Run: headless pygame with SDL's dummy video driver; simulated clock (each Clock.tick advances the game by its frame time, no real sleeping); random seed 0; keys injected as events and as key.get_pressed() state; no mouse input.
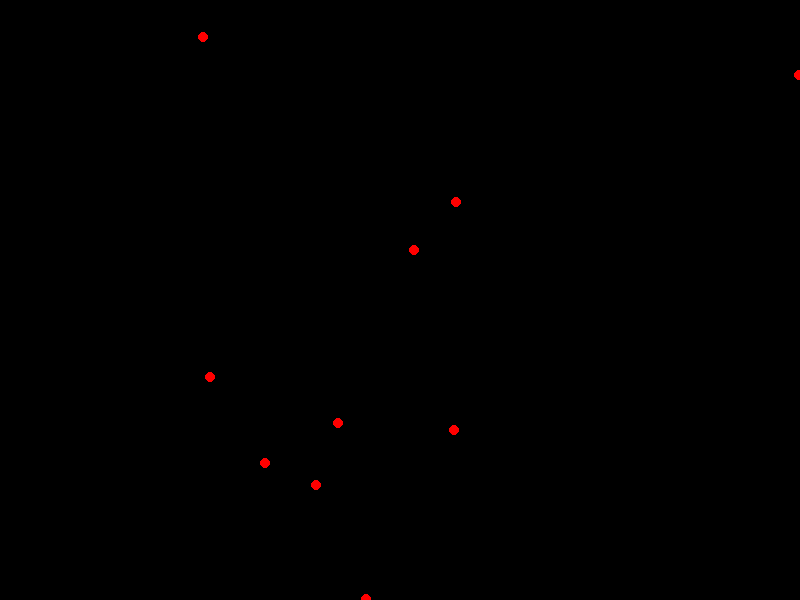
Frame 1 of 4 · flips 1–60 · no input
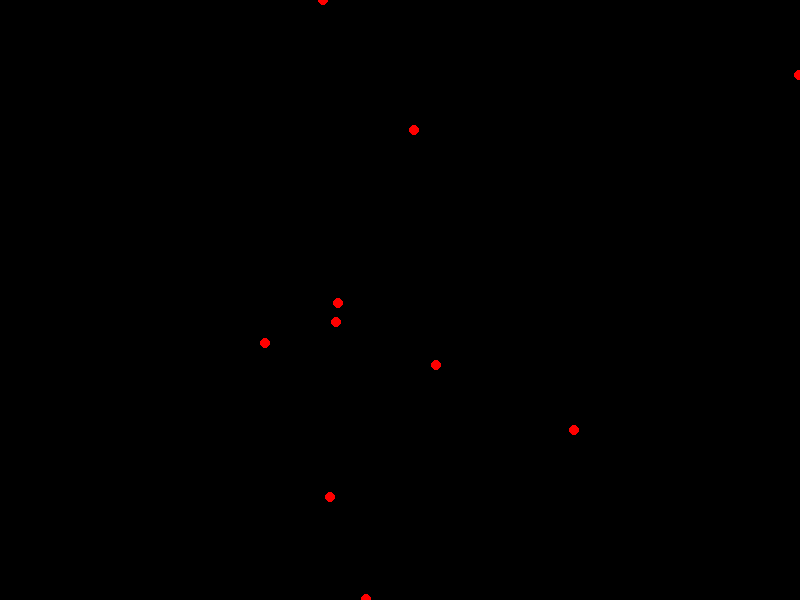
Frame 2 of 4 · flips 61–180 · tapped SPACE, RETURN · held RIGHT (→), D
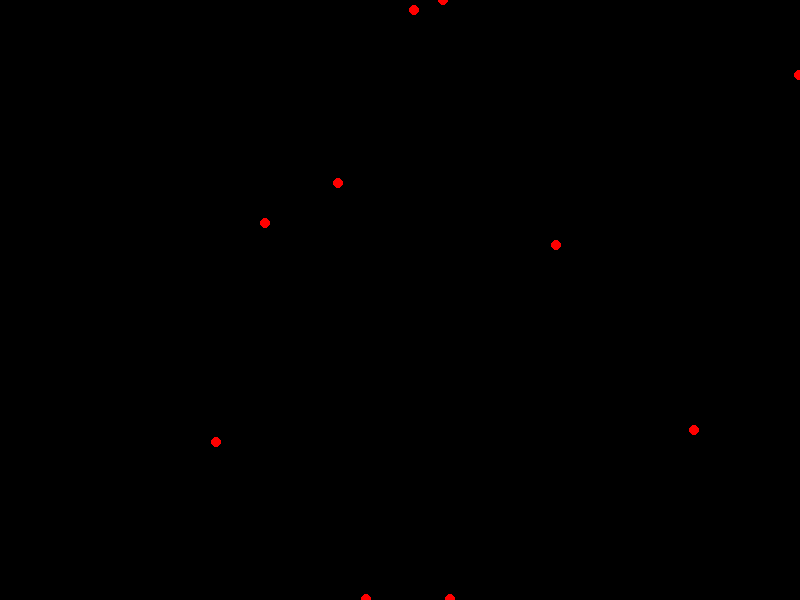
Frame 3 of 4 · flips 181–300 · held DOWN (↓), S
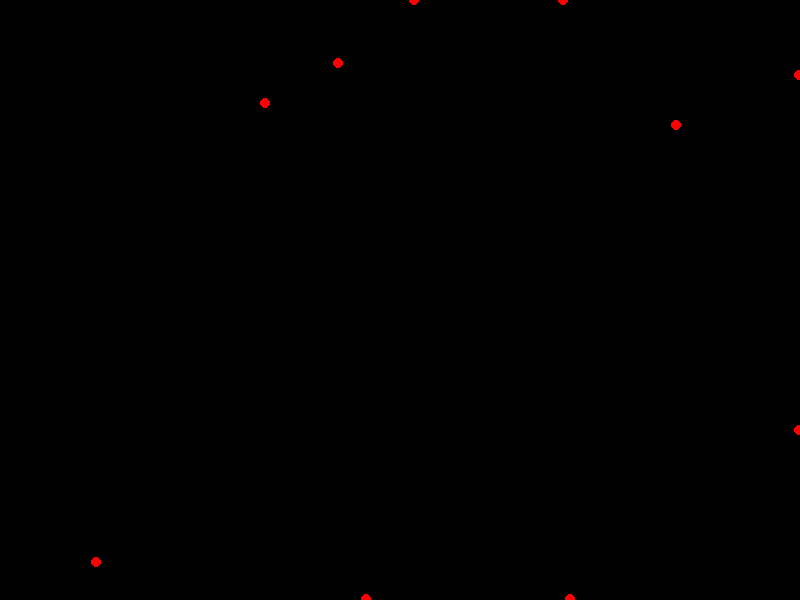
Frame 4 of 4 · flips 301–420 · held LEFT (←), A, UP (↑), W

The pygame program that drew these frames:

# -*- coding: utf-8 -*-
import pygame
import sys
import random
import math
# -*- coding: utf-8 -*-

# Initialisation de Pygame
pygame.init()

# Paramètres de la plateforme
width, height = 800, 600
bg_color = (0, 0, 0)  # Couleur de fond

# Paramètres des fourmis
ant_size = 5

# Couleurs
black = (0, 0, 0)
white = (255, 255, 255)
red = (255, 0, 0)

# Création de la fenêtre
screen = pygame.display.set_mode((width, height))
pygame.display.set_caption("Plateforme 2D pour les Fourmis")

class Fourmi:
    def __init__(self, x, y, direction, color, size):
        self.x = x
        self.y = y
        self.direction = direction
        self.color = color
        self.size = size

    def move(self):
        self.turn()
        self.forward()
        self.paint()

    def turn(self):
        # Explore le voisinage
        # Calcul de la distance aux couleurs voisines
        # Choix de la couleur la plus proche
        # Calcul de la direction
        pass

    def paint(self):
        # Si petite fourmi, peint la case
        # Si grande fourmi, peint la case et les cases voisines
        pygame.draw.circle(screen, self.color, (self.x, self.y), self.size)

    def forward(self):
        # Avance d'une case dans la direction
        speed = 2  # Ajustez la vitesse selon vos besoins
        self.x += int(speed * math.cos(math.radians(self.direction)))
        self.y += int(speed * math.sin(math.radians(self.direction)))

# Fonction principale
def main():
    ants = []

    # Génération initiale de fourmis
    for _ in range(10):
        ant = Fourmi(random.randint(0, width), random.randint(0, height),
                     random.randint(0, 360), red, ant_size)
        ants.append(ant)

    while True:
        for event in pygame.event.get():
            if event.type == pygame.QUIT:
                pygame.quit()
                sys.exit()

        # Déplacement des fourmis
        for ant in ants:
            ant.move()

            # Assurez-vous que les fourmis restent dans les limites de l'écran
            ant.x = max(0, min(ant.x, width - 1))
            ant.y = max(0, min(ant.y, height - 1))

        # Dessiner la plateforme et les fourmis
        screen.fill(bg_color)
        for ant in ants:
            ant.paint()

        # Mettre à jour l'affichage
        pygame.display.flip()

        # Limiter la fréquence d'images
        pygame.time.Clock().tick(30)

if __name__ == "__main__":
    main()
